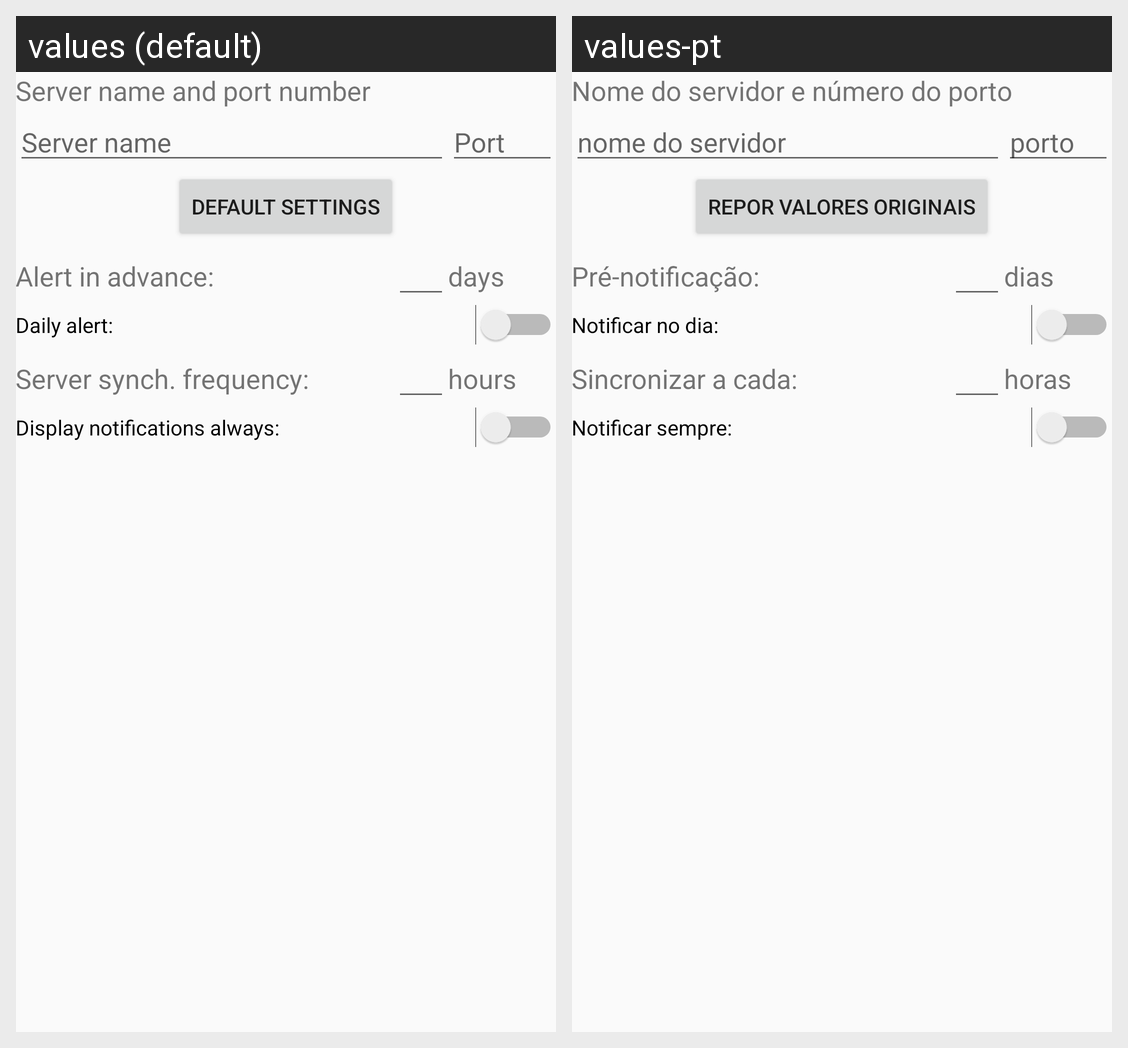

This grid shows one Android layout under two languages. Give, for every string resource on the screen, its name, the default text and each shown locale's text.
Android screen res/layout/activity_settings.xml rendered under 2 locales, left to right: values (default), values-pt. Device: Nexus 5 (rendered at 1080×1920; each locale shown at half size, 540×960, under a caption strip naming it); theme AppTheme.
Strings drawn on this screen, with the default value and each locale's value (text and hints the layout hard-codes, and strings that could not be matched under every locale, appear in the picture but are not listed):

as_tv_server_port
  values: Server name and port number
  values-pt: Nome do servidor e número do porto

as_et_server_hint
  values: Server name
  values-pt: nome do servidor

as_et_port_hint
  values: Port
  values-pt: porto

as_tv_reset_settings
  values: Default settings
  values-pt: Repor valores originais

as_tv_alert_before
  values: Alert in advance:
  values-pt: Pré-notificação:

as_tv_alert_before_units
  values: days
  values-pt: dias

as_tv_alert_day
  values: Daily alert:
  values-pt: Notificar no dia:

as_tv_sync_period
  values: Server synch. frequency:
  values-pt: Sincronizar a cada:

as_tv_sync_period_units
  values: hours
  values-pt: horas

as_tv_all_notifications
  values: Display notifications always:
  values-pt: Notificar sempre:
